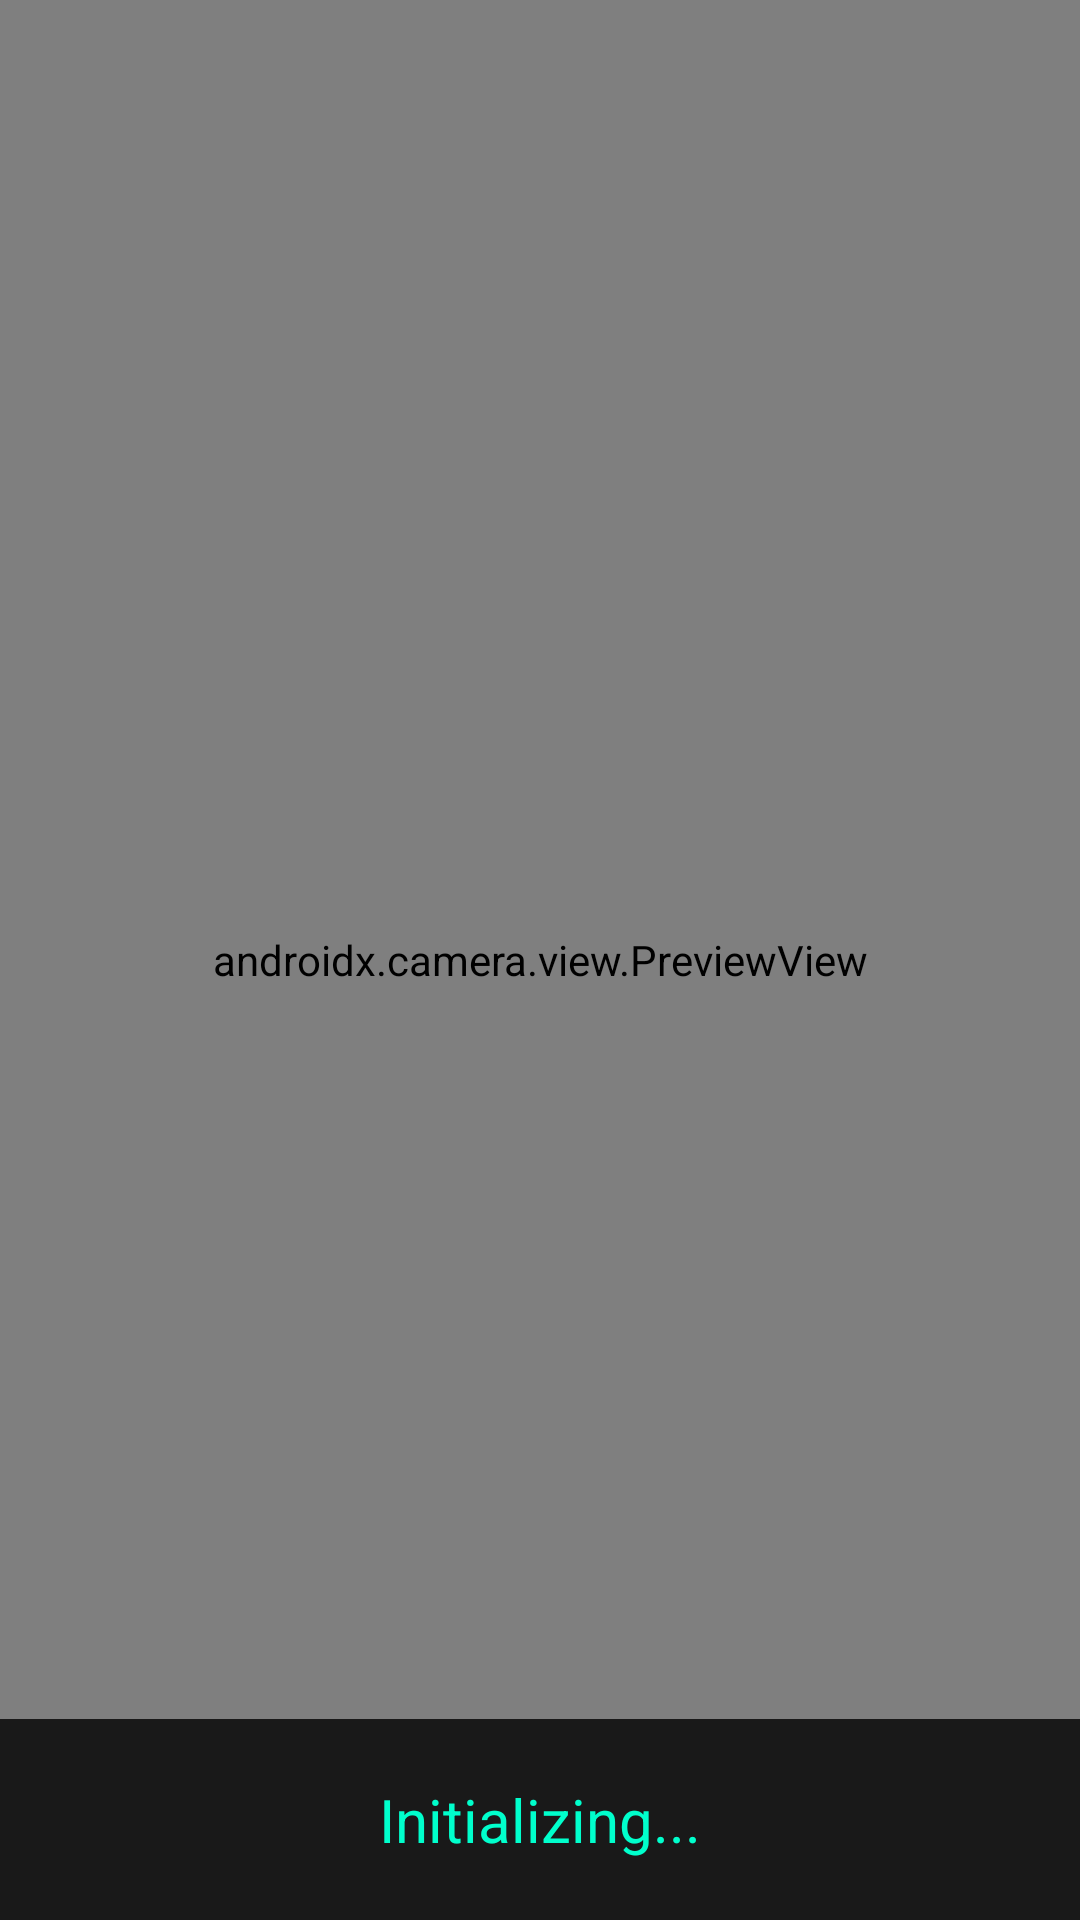

Write the Android layout XML for this screen, with the resource values it uses.
<!-- AndroidManifest.xml: application theme Theme.OcularAI -->
<!-- res/layout/activity_test_detector.xml -->
<?xml version="1.0" encoding="utf-8"?>
<FrameLayout xmlns:android="http://schemas.android.com/apk/res/android"
    android:layout_width="match_parent"
    android:layout_height="match_parent"
    android:background="#000000">

    <androidx.camera.view.PreviewView
        android:id="@+id/previewView"
        android:layout_width="match_parent"
        android:layout_height="match_parent" />

    <TextView
        android:id="@+id/resultText"
        android:layout_width="match_parent"
        android:layout_height="wrap_content"
        android:layout_gravity="bottom"
        android:text="Initializing..."
        android:textColor="#00FFCC"
        android:textSize="20sp"
        android:gravity="center"
        android:padding="20dp"
        android:background="#CC000000" />

</FrameLayout>
<!-- resources referenced by this layout -->
<resources>
  <style name="Theme.OcularAI" parent="Base.Theme.OcularAI" />
  <style name="Base.Theme.OcularAI" parent="Theme.Material3.DayNight.NoActionBar">
          
          
      </style>
</resources>
